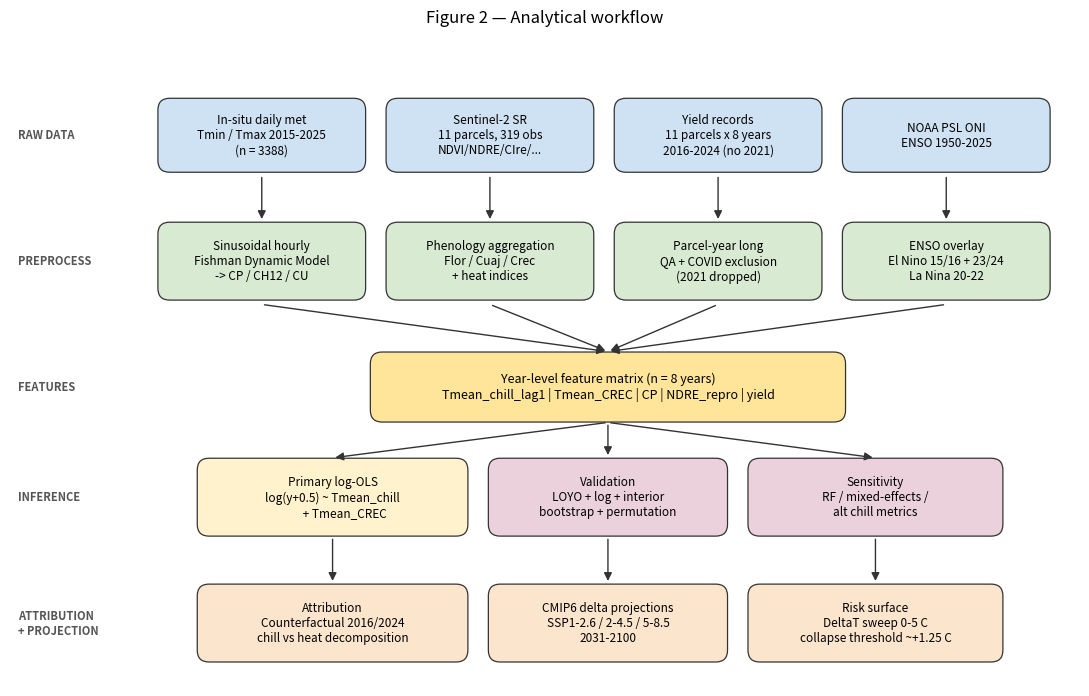

The script that saved this image: (Note: this script raises an exception after producing the figure.)
"""
03_workflow_diagram.py
----------------------
Build the methodological workflow diagram for the manuscript (Figure 2).

A clean matplotlib-only schematic showing:
    Inputs (raw data) -> Preprocessing blocks -> Feature matrix
        -> Statistical inference -> Validation -> Attribution
            -> CMIP6 projections.

Output: 02_eda/outputs/fig02_workflow.png (600 DPI)
"""

from __future__ import annotations

import matplotlib.pyplot as plt
import matplotlib.patches as mpatches
from matplotlib.patches import FancyBboxPatch, FancyArrowPatch
from pathlib import Path

OUT = Path(r"D:/olive_yield_RS_chill/02_eda/outputs")

C_DATA = "#cfe2f3"
C_PRE  = "#d9ead3"
C_MOD  = "#fff2cc"
C_VAL  = "#ead1dc"
C_PROJ = "#fce5cd"
EC = "#333333"


def box(ax, x, y, w, h, text, color, fontsize=8.5):
    p = FancyBboxPatch((x - w / 2, y - h / 2), w, h,
                       boxstyle="round,pad=0.02,rounding_size=0.15",
                       fc=color, ec=EC, lw=0.9)
    ax.add_patch(p)
    ax.text(x, y, text, ha="center", va="center", fontsize=fontsize,
            wrap=True)


def arrow(ax, x0, y0, x1, y1, color="#333", style="-|>", lw=1.0):
    a = FancyArrowPatch((x0, y0), (x1, y1),
                        arrowstyle=style, mutation_scale=12,
                        color=color, lw=lw,
                        connectionstyle="arc3,rad=0.0",
                        shrinkA=2, shrinkB=2)
    ax.add_patch(a)


def main():
    fig, ax = plt.subplots(figsize=(11, 7.2), dpi=600)
    ax.set_xlim(-1.6, 12)
    ax.set_ylim(0, 8)
    ax.set_aspect("equal")
    ax.axis("off")

    # ----- Row 1: raw data -----
    y1 = 7.0
    box(ax, 1.6, y1, 2.6, 0.9,
        "In-situ daily met\nTmin / Tmax 2015-2025\n(n = 3388)", C_DATA)
    box(ax, 4.5, y1, 2.6, 0.9,
        "Sentinel-2 SR\n11 parcels, 319 obs\nNDVI/NDRE/CIre/...", C_DATA)
    box(ax, 7.4, y1, 2.6, 0.9,
        "Yield records\n11 parcels x 8 years\n2016-2024 (no 2021)", C_DATA)
    box(ax, 10.3, y1, 2.6, 0.9,
        "NOAA PSL ONI\nENSO 1950-2025", C_DATA)

    # ----- Row 2: preprocessing -----
    y2 = 5.4
    box(ax, 1.6, y2, 2.6, 0.95,
        "Sinusoidal hourly\nFishman Dynamic Model\n-> CP / CH12 / CU", C_PRE)
    box(ax, 4.5, y2, 2.6, 0.95,
        "Phenology aggregation\nFlor / Cuaj / Crec\n+ heat indices", C_PRE)
    box(ax, 7.4, y2, 2.6, 0.95,
        "Parcel-year long\nQA + COVID exclusion\n(2021 dropped)", C_PRE)
    box(ax, 10.3, y2, 2.6, 0.95,
        "ENSO overlay\nEl Nino 15/16 + 23/24\nLa Nina 20-22", C_PRE)

    # arrows row1 -> row2
    for x in (1.6, 4.5, 7.4, 10.3):
        arrow(ax, x, y1 - 0.5, x, y2 + 0.5)

    # ----- Row 3: feature matrix -----
    y3 = 3.8
    box(ax, 6.0, y3, 6.0, 0.85,
        "Year-level feature matrix (n = 8 years)\n"
        "Tmean_chill_lag1 | Tmean_CREC | CP | NDRE_repro | yield",
        "#ffe599", fontsize=9)
    for x in (1.6, 4.5, 7.4, 10.3):
        arrow(ax, x, y2 - 0.55, 6.0, y3 + 0.45)

    # ----- Row 4: inference -----
    y4 = 2.4
    box(ax, 2.5, y4, 3.4, 0.95,
        "Primary log-OLS\nlog(y+0.5) ~ Tmean_chill\n         + Tmean_CREC", C_MOD)
    box(ax, 6.0, y4, 3.0, 0.95,
        "Validation\nLOYO + log + interior\nbootstrap + permutation", C_VAL)
    box(ax, 9.4, y4, 3.2, 0.95,
        "Sensitivity\nRF / mixed-effects /\nalt chill metrics", C_VAL)
    arrow(ax, 6.0, y3 - 0.45, 2.5, y4 + 0.5)
    arrow(ax, 6.0, y3 - 0.45, 6.0, y4 + 0.5)
    arrow(ax, 6.0, y3 - 0.45, 9.4, y4 + 0.5)

    # ----- Row 5: outputs -----
    y5 = 0.8
    box(ax, 2.5, y5, 3.4, 0.95,
        "Attribution\nCounterfactual 2016/2024\nchill vs heat decomposition", C_PROJ)
    box(ax, 6.0, y5, 3.0, 0.95,
        "CMIP6 delta projections\nSSP1-2.6 / 2-4.5 / 5-8.5\n2031-2100", C_PROJ)
    box(ax, 9.4, y5, 3.2, 0.95,
        "Risk surface\nDeltaT sweep 0-5 C\ncollapse threshold ~+1.25 C", C_PROJ)
    arrow(ax, 2.5, y4 - 0.5, 2.5, y5 + 0.5)
    arrow(ax, 6.0, y4 - 0.5, 6.0, y5 + 0.5)
    arrow(ax, 9.4, y4 - 0.5, 9.4, y5 + 0.5)

    # Stage labels (left margin)
    for y, label in [
        (y1, "RAW DATA"),
        (y2, "PREPROCESS"),
        (y3, "FEATURES"),
        (y4, "INFERENCE"),
        (y5, "ATTRIBUTION\n+ PROJECTION"),
    ]:
        ax.text(-1.5, y, label, fontsize=8, fontweight="bold",
                color="#555", ha="left", va="center")

    fig.suptitle("Figure 2 — Analytical workflow",
                 fontsize=12, y=0.98)
    fig.tight_layout()
    out = OUT / "fig02_workflow.png"
    fig.savefig(out, dpi=600, bbox_inches="tight")
    plt.close(fig)
    print(f"-> {out}")


if __name__ == "__main__":
    main()
